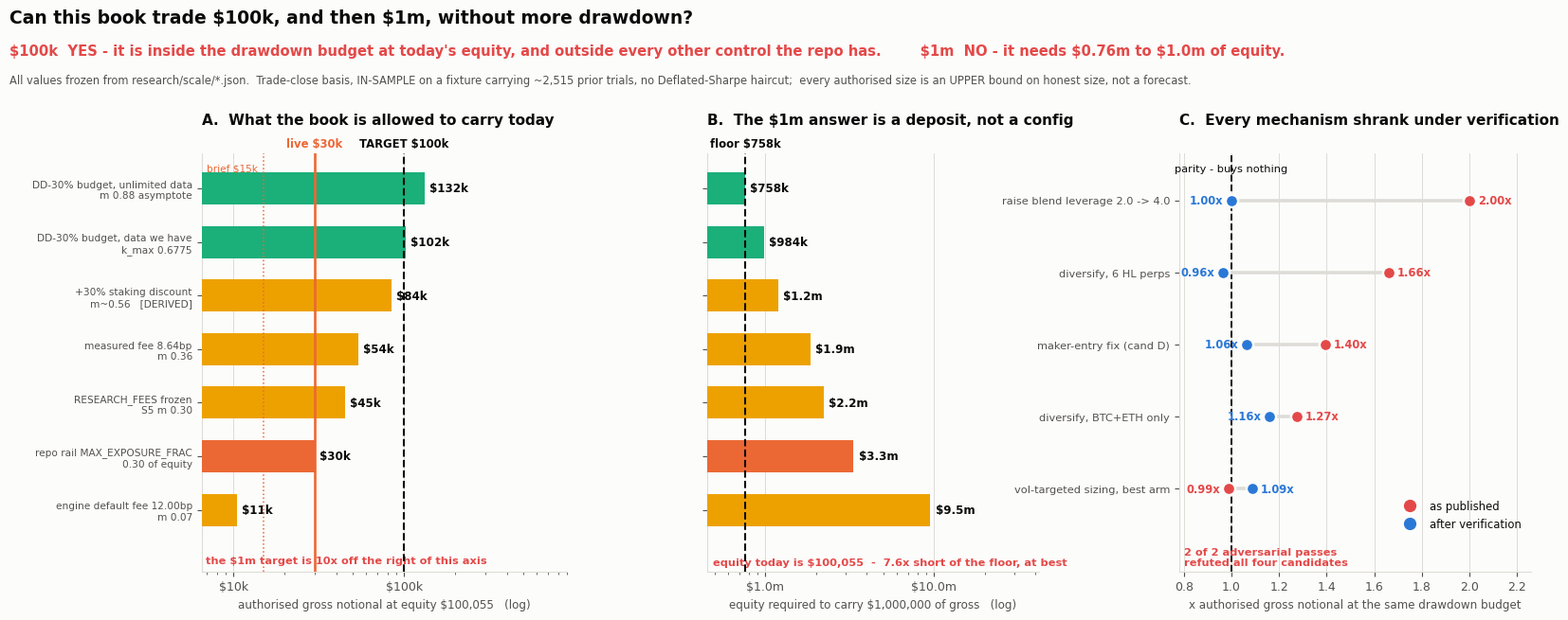

Recreate this plot in Python. (Note: this script raises an exception after producing the figure.)
#!/usr/bin/env python3
"""RESEARCH_SCALE.md synthesis figure.

Three panels, all frozen numbers - nothing is recomputed here. Every value is
quoted from the named phase-1 / phase-2 artifact in research/scale/ and is
reproducible from it. This script only draws, then prints the arithmetic
behind each panel so the figure can be checked against the text.

  A  authorised gross notional at today's equity, by ceiling
  B  equity required to carry $1,000,000 of gross, by the same ceilings
  C  every candidate's notional multiple, as published vs after adversarial
     verification

Palette: dataviz reference instance, light surface. Static repo artifact, so
light mode only - stated rather than implied.
"""
import matplotlib
matplotlib.use("Agg")
import matplotlib.pyplot as plt
from matplotlib.ticker import FuncFormatter
from matplotlib.lines import Line2D
import numpy as np

EQUITY = 100_055.0          # phase 1 risk/edge lanes; capital lane read $100,020.91
LEV = 1.5                   # REFERENCE_LEV, what /exec/target ships as the S5 blend

# ---------------------------------------------------------------- palette
SURF = "#fcfcfb"
INK = "#0b0b0b"
INK2 = "#52514e"
GRID = "#dedcd6"
S1 = "#2a78d6"   # blue    - verified / survives
S2 = "#eb6834"   # orange  - the live book, and the repo's own rail
S3 = "#1baf7a"   # aqua    - drawdown budget
S4 = "#eda100"   # yellow  - the fee axis
S8 = "#e34948"   # red     - as published / refuted

plt.rcParams.update({
    "figure.facecolor": SURF, "axes.facecolor": SURF,
    "text.color": INK, "axes.labelcolor": INK2, "axes.edgecolor": GRID,
    "xtick.color": INK2, "ytick.color": INK2,
    "font.family": "DejaVu Sans", "font.size": 9,
    "axes.spines.top": False, "axes.spines.right": False,
})

D = r"\$"   # matplotlib parses a bare $ as mathtext


def usd(x, _=None):
    if x >= 1e6:
        return f"{D}{x/1e6:.1f}m"
    if x >= 1e3:
        return f"{D}{x/1e3:.0f}k"
    return f"{D}{x:.0f}"


# ------------------------------------------------- panel A/B: the ceilings
# (label, gross/equity multiple, colour, source artifact)
CEILINGS = [
    (f"engine default fee 12.00bp\nm 0.07",             0.07 * LEV,  S4, "fee_axis.json"),
    ( "repo rail MAX_EXPOSURE_FRAC\n0.30 of equity",    0.30,        S2, "mirror.py:86"),
    ( "RESEARCH_FEES frozen\nS5 m 0.30",                0.30 * LEV,  S4, "RESEARCH_FEES.md 5"),
    ( "measured fee 8.64bp\nm 0.36",                    0.36 * LEV,  S4, "fee_axis.json"),
    ( "+30% staking discount\nm~0.56   [DERIVED]",      0.56 * LEV,  S4, "fee_axis + userFees"),
    ( "DD-30% budget, data we have\nk_max 0.6775",      0.6775 * LEV, S3, "ladder_findings.json"),
    ( "DD-30% budget, unlimited data\nm 0.88 asymptote", 0.88 * LEV, S3, "nscale.json"),
]
LIVE_A = 30_000.0   # render.yaml 76dfb08 record, 2026-09-28
LIVE_B = 15_000.0   # the config stated in the task brief

fig = plt.figure(figsize=(16.6, 6.9))
gs = fig.add_gridspec(1, 3, width_ratios=[1.10, 1.0, 1.06], wspace=0.40,
                      left=0.130, right=0.975, top=0.755, bottom=0.115)

y = np.arange(len(CEILINGS))
labels = [c[0] for c in CEILINGS]
cols = [c[2] for c in CEILINGS]

# ---- A -------------------------------------------------------------------
axA = fig.add_subplot(gs[0, 0])
vals = [c[1] * EQUITY for c in CEILINGS]
axA.barh(y, vals, height=0.60, color=cols, zorder=3)
for yi, v in zip(y, vals):
    axA.text(v * 1.07, yi, usd(v), va="center", ha="left", fontsize=8.6,
             color=INK, fontweight="bold")
axA.set_yticks(y)
axA.set_yticklabels(labels, fontsize=7.6)
axA.set_xscale("log")
axA.set_xlim(6.5e3, 9e5)
axA.set_ylim(-1.15, len(CEILINGS) - 0.35)
axA.xaxis.set_major_formatter(FuncFormatter(usd))
axA.grid(axis="x", color=GRID, lw=0.7, zorder=0)
axA.set_axisbelow(True)
axA.axvline(LIVE_B, color=S2, lw=1.1, ls=":", zorder=4)
axA.axvline(LIVE_A, color=S2, lw=1.9, zorder=4)
axA.axvline(100_000, color=INK, lw=1.5, ls="--", zorder=4)
axA.text(LIVE_A, len(CEILINGS) - 0.28, f"live {D}30k", color=S2, fontsize=8.4,
         fontweight="bold", ha="center", va="bottom")
axA.text(LIVE_B * 0.93, len(CEILINGS) - 0.62, f"brief {D}15k", color=S2,
         fontsize=7.6, ha="right", va="center")
axA.text(100_000, len(CEILINGS) - 0.28, f"TARGET {D}100k", color=INK,
         fontsize=8.4, fontweight="bold", ha="center", va="bottom")
axA.text(6.9e3, -0.95, f"the {D}1m target is 10x off the right of this axis",
         fontsize=8.2, color=S8, fontweight="bold", va="center")
axA.set_xlabel(f"authorised gross notional at equity {D}100,055   (log)", fontsize=8.6)
axA.set_title("A.  What the book is allowed to carry today", fontsize=11,
              fontweight="bold", loc="left", color=INK, pad=22)

# ---- B -------------------------------------------------------------------
axB = fig.add_subplot(gs[0, 1])
eq_req = [1_000_000.0 / c[1] for c in CEILINGS]
axB.barh(y, eq_req, height=0.60, color=cols, zorder=3)
for yi, v in zip(y, eq_req):
    axB.text(v * 1.07, yi, usd(v), va="center", ha="left", fontsize=8.6,
             color=INK, fontweight="bold")
axB.set_yticks(y)
axB.set_yticklabels([])
axB.set_xscale("log")
axB.set_xlim(4.5e5, 4.2e7)
axB.set_ylim(-1.15, len(CEILINGS) - 0.35)
axB.xaxis.set_major_formatter(FuncFormatter(usd))
axB.grid(axis="x", color=GRID, lw=0.7, zorder=0)
axB.set_axisbelow(True)
axB.axvline(757_576, color=INK, lw=1.5, ls="--", zorder=4)
axB.text(757_576, len(CEILINGS) - 0.28, f"floor {D}758k", color=INK,
         fontsize=8.4, fontweight="bold", ha="center", va="bottom")
axB.text(4.9e5, -0.98, f"equity today is {D}100,055  -  7.6x short of the floor, at best",
         fontsize=8.2, color=S8, fontweight="bold", va="center")
axB.set_xlabel(f"equity required to carry {D}1,000,000 of gross   (log)", fontsize=8.6)
axB.set_title(f"B.  The {D}1m answer is a deposit, not a config", fontsize=11,
              fontweight="bold", loc="left", color=INK, pad=22)

# ---- C -------------------------------------------------------------------
axC = fig.add_subplot(gs[0, 2])
LEVERS = [
    ("raise blend leverage 2.0 -> 4.0", 2.000, 1.000),
    ("diversify, 6 HL perps",           1.661, 0.964),
    ("maker-entry fix (cand D)",        1.396, 1.065),
    ("diversify, BTC+ETH only",         1.274, 1.159),
    ("vol-targeted sizing, best arm",   0.987, 1.088),
]
yc = np.arange(len(LEVERS))[::-1]
for yi, (lab, pub, ver) in zip(yc, LEVERS):
    axC.plot([pub, ver], [yi, yi], color=GRID, lw=2.6, zorder=2,
             solid_capstyle="round")
    axC.plot(pub, yi, "o", ms=9.5, color=S8, zorder=4, mec=SURF, mew=1.8)
    axC.plot(ver, yi, "o", ms=9.5, color=S1, zorder=4, mec=SURF, mew=1.8)
    pad = 0.035
    if ver <= pub:   # verified on the left, published on the right
        axC.text(ver - pad, yi, f"{ver:.2f}x", color=S1, fontsize=8.3,
                 fontweight="bold", ha="right", va="center")
        axC.text(pub + pad, yi, f"{pub:.2f}x", color=S8, fontsize=8.3,
                 fontweight="bold", ha="left", va="center")
    else:            # published on the left, verified on the right
        axC.text(pub - pad, yi, f"{pub:.2f}x", color=S8, fontsize=8.3,
                 fontweight="bold", ha="right", va="center")
        axC.text(ver + pad, yi, f"{ver:.2f}x", color=S1, fontsize=8.3,
                 fontweight="bold", ha="left", va="center")
axC.axvline(1.0, color=INK, lw=1.4, ls="--", zorder=1)
axC.text(1.0, len(LEVERS) - 0.62, "parity - buys nothing", color=INK,
         fontsize=8.2, ha="center", va="bottom")
axC.set_yticks(yc)
axC.set_yticklabels([l[0] for l in LEVERS], fontsize=8.2)
axC.set_xlim(0.78, 2.26)
axC.set_ylim(-1.15, len(LEVERS) - 0.35)
axC.grid(axis="x", color=GRID, lw=0.7, zorder=0)
axC.set_axisbelow(True)
axC.text(0.80, -0.95, "2 of 2 adversarial passes\nrefuted all four candidates",
         fontsize=8.2, color=S8, fontweight="bold", va="center")
axC.set_xlabel("x authorised gross notional at the same drawdown budget", fontsize=8.6)
axC.set_title("C.  Every mechanism shrank under verification", fontsize=11,
              fontweight="bold", loc="left", color=INK, pad=22)
axC.legend(handles=[Line2D([], [], marker="o", ls="", ms=8.5, color=S8,
                           label="as published"),
                    Line2D([], [], marker="o", ls="", ms=8.5, color=S1,
                           label="after verification")],
           loc="lower right", frameon=False, fontsize=8.4,
           bbox_to_anchor=(1.0, 0.075))

fig.text(0.008, 0.955,
         f"Can this book trade {D}100k, and then {D}1m, without more drawdown?",
         fontsize=13.5, fontweight="bold", ha="left", color=INK)
fig.text(0.008, 0.905,
         f"{D}100k  YES - it is inside the drawdown budget at today's equity, and outside every other control the repo has."
         f"        {D}1m  NO - it needs {D}0.76m to {D}1.0m of equity.",
         fontsize=10.6, fontweight="bold", ha="left", color=S8)
fig.text(0.008, 0.862,
         "All values frozen from research/scale/*.json.  Trade-close basis, IN-SAMPLE on a fixture carrying ~2,515 prior "
         "trials, no Deflated-Sharpe haircut;  every authorised size is an UPPER bound on honest size, not a forecast.",
         fontsize=8.3, color=INK2, ha="left")

out = "/home/user/uranium-dashboard/btc-paper-engine/research/scale/scale_answer.png"
fig.savefig(out, dpi=150, facecolor=SURF)
print("wrote", out)

# ------------------------------------------------------- printed arithmetic
print("\n=== PANEL A/B TABLE (equity %.2f, lev %.1f) ===" % (EQUITY, LEV))
print(f"{'ceiling':50s} {'g/eq':>7s} {'gross@today':>12s} {'eq for $100k':>13s} {'eq for $1m':>12s}")
for lab, m, _c, src in CEILINGS:
    print(f"{lab.replace(chr(10),' '):50s} {m:7.4f} {m*EQUITY:12,.0f} "
          f"{100_000/m:13,.0f} {1_000_000/m:12,.0f}   [{src}]")
print(f"\nlive A (render.yaml 76dfb08): ${LIVE_A:,.0f} = {LIVE_A/EQUITY:.4f} x equity, "
      f"k_eff = {LIVE_A/(LEV*EQUITY):.4f}")
print(f"live B (task brief):          ${LIVE_B:,.0f} = {LIVE_B/EQUITY:.4f} x equity, "
      f"k_eff = {LIVE_B/(LEV*EQUITY):.4f}")
for tgt in (100_000, 1_000_000):
    print(f"  ${tgt:,} = {tgt/EQUITY:.2f}x equity | {tgt/LIVE_A:.2f}x live-A | {tgt/LIVE_B:.2f}x live-B")

print("\n=== HALT REACHABILITY (DD_HALT_PCT 0.35 of base, KELLY_M 0.20, lev 1.5) ===")
print("  base = gross / 0.30 ;  halt threshold = 0.35 * base = 1.16667 * gross")
for g in (15_000, 30_000, 45_000, 68_609, 85_761, 100_000, 1_000_000):
    base = g / 0.30
    halt = 0.35 * base
    print(f"  gross ${g:>9,.0f} -> base ${base:>11,.0f} -> DD halt ${halt:>11,.0f} "
          f"= {halt/EQUITY:7.1%} of equity | MAX_ACCOUNT_LEV 2.0*base = "
          f"${2*base:>12,.0f} = {2*base/EQUITY:5.1f}x equity")
print(f"  guard-1 WARN (0.35*base > 0.80*equity) above gross = ${0.80*EQUITY/1.16667:,.0f}")
print(f"  breaker UNREACHABLE (0.35*base > equity) above gross = ${EQUITY/1.16667:,.0f}")

print("\n=== DD COST OF SCALING k (bootstrap median maxDD, ladder_findings.json) ===")
LAD = [(0.05, 1.59), (0.10, 3.16), (0.15, 4.71), (0.20, 6.24), (0.30, 9.27), (0.65, 19.38)]
prev = None
for k, dd in LAD:
    g = k * LEV * EQUITY
    line = f"  k {k:5.2f} -> gross ${g:>9,.0f}  median maxDD {dd:5.2f}%"
    if prev:
        dg, ddd = g - prev[0], dd - prev[1]
        line += f"   (+${dg:>8,.0f} for +{ddd:4.2f}pp = ${dg/ddd:>7,.0f} per pp)"
    print(line)
    prev = (g, dd)
